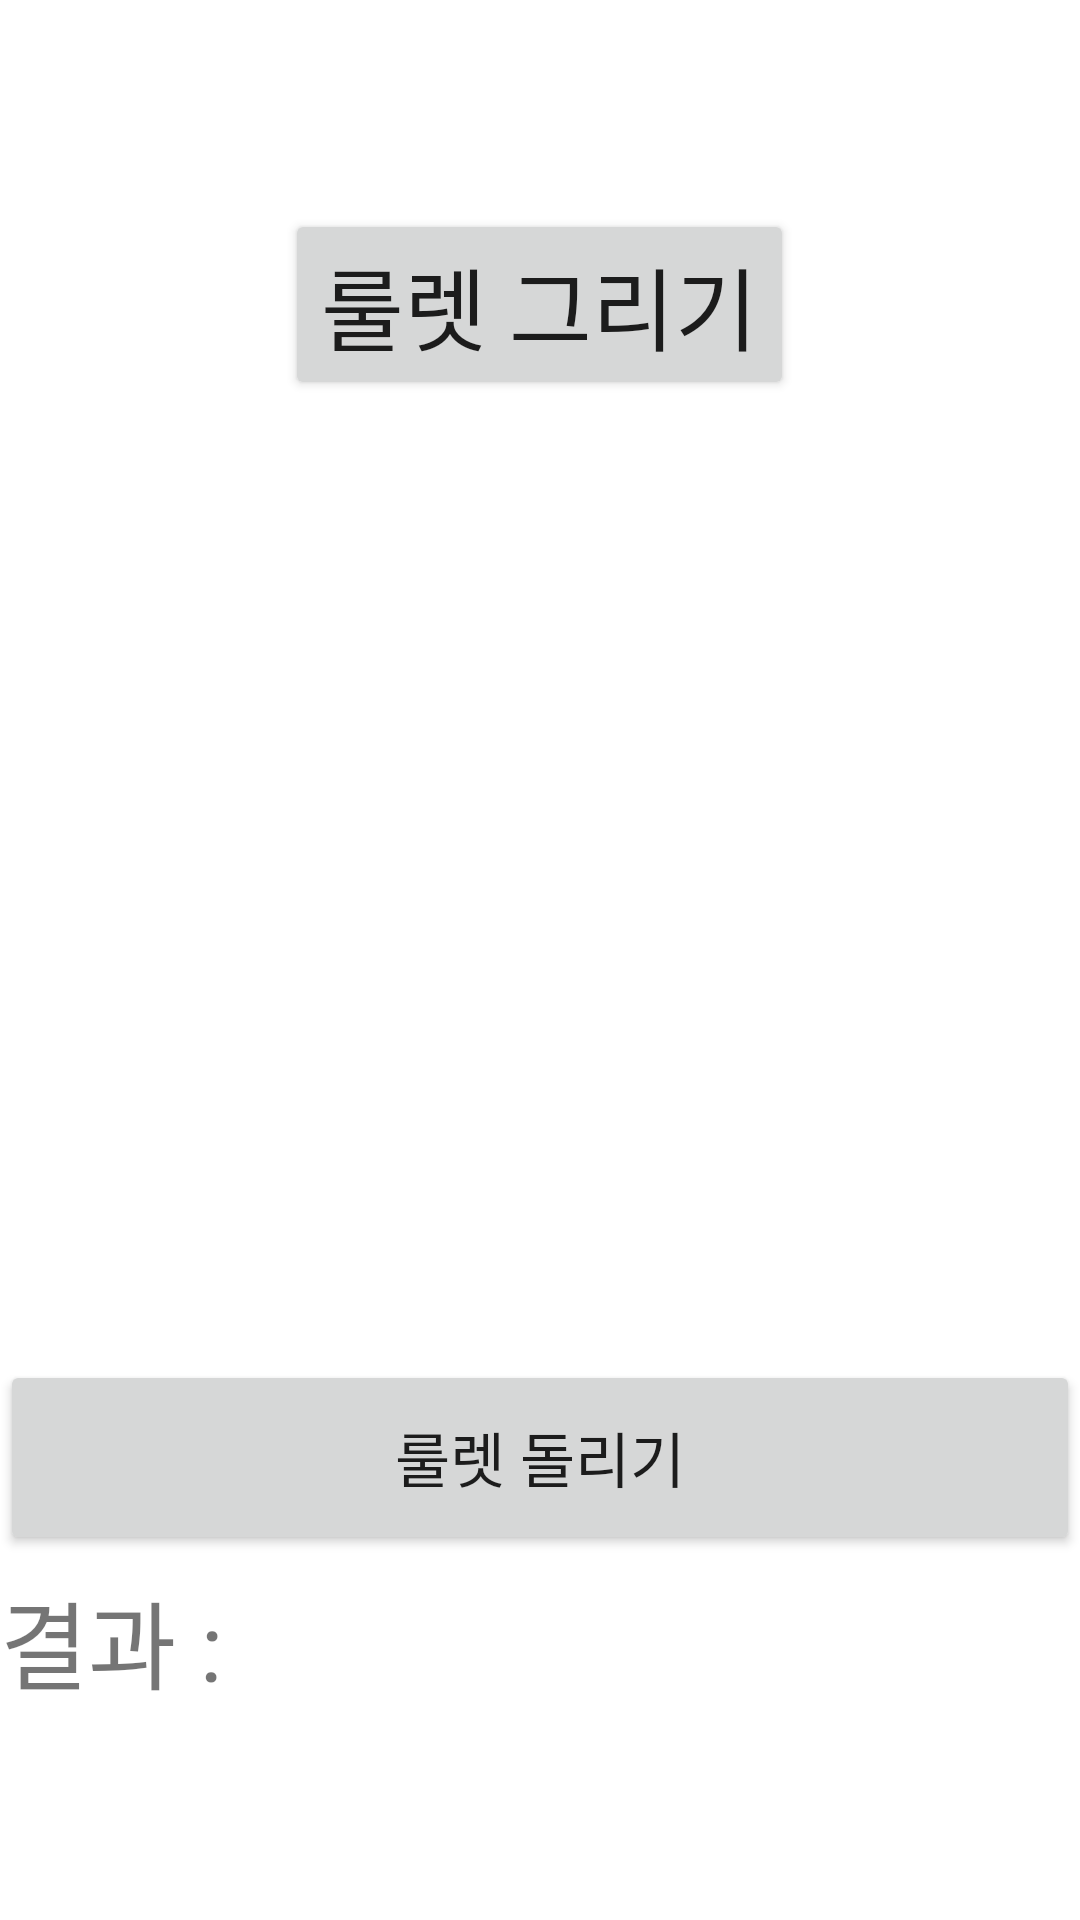

Here is an Android app screen rendered from its layout file. Give the layout XML and the strings, colors and styles it references.
<!-- AndroidManifest.xml: application theme Theme.MyApplication -->
<!-- res/layout/activity_roullet_game.xml -->
<?xml version="1.0" encoding="utf-8"?>
<RelativeLayout xmlns:android="http://schemas.android.com/apk/res/android"
    android:orientation="vertical"
    android:layout_width="match_parent"
    android:layout_height="match_parent"
    android:gravity="center">

    <LinearLayout
        android:orientation="vertical"
        android:layout_width="match_parent"
        android:layout_height="match_parent"
        android:gravity="center">
        <LinearLayout
            android:layout_width="match_parent"
            android:layout_height="wrap_content"
            android:orientation="horizontal"
            android:gravity="center">
            <Button
                android:layout_width="wrap_content"
                android:layout_height="wrap_content"
                android:id="@+id/startbtn17"
                android:text="룰렛 그리기"
                android:textSize="30dp"
                >
            </Button>
        </LinearLayout>

        <ImageView
            android:layout_width="wrap_content"
            android:layout_height="wrap_content"
            android:layout_marginTop="20dp"
            android:background="@drawable/sharp_label_black_18dp2" />

        <RelativeLayout

            android:id="@+id/layoutRoulette"
            android:layout_width="300dp"
            android:layout_height="300dp"
            android:orientation="vertical"
            android:background="@drawable/background_roulette">

            
            
            
            
            
            
            


        </RelativeLayout>

        <Button
            android:id="@+id/btnRotate"
            android:layout_width="match_parent"
            android:layout_height="65dp"
            android:text="룰렛 돌리기"
            android:textSize="20sp"
            android:layout_centerInParent="true" />

        <TextView
            android:id="@+id/tvResult"
            android:layout_width="match_parent"
            android:layout_height="wrap_content"
            android:layout_marginTop="5dp"
            android:text="결과 : "
            android:textSize="32sp"/>
    </LinearLayout>
    <ImageView
        android:layout_width="match_parent"
        android:layout_height="match_parent"
        android:id="@+id/background"
        android:scaleType = "fitXY">
    </ImageView>

</RelativeLayout>
<!-- resources referenced by this layout -->
<resources>
  <style name="Theme.MyApplication" parent="Theme.MaterialComponents.DayNight.DarkActionBar">
          
          <item name="colorPrimary">@color/purple_500</item>
          <item name="colorPrimaryVariant">@color/purple_700</item>
          <item name="colorOnPrimary">@color/white</item>
  
  
          
          <item name="colorSecondary">@color/teal_200</item>
          <item name="colorSecondaryVariant">@color/teal_700</item>
          <item name="colorOnSecondary">@color/black</item>
          
          <item name="android:statusBarColor">?attr/colorPrimaryVariant</item>
          
      </style>
  <color name="purple_500">#FF6200EE</color>
  <color name="purple_700">#FF3700B3</color>
  <color name="white">#FFFFFFFF</color>
  <color name="teal_200">#FF03DAC5</color>
  <color name="teal_700">#FF018786</color>
  <color name="black">#FF000000</color>
</resources>
